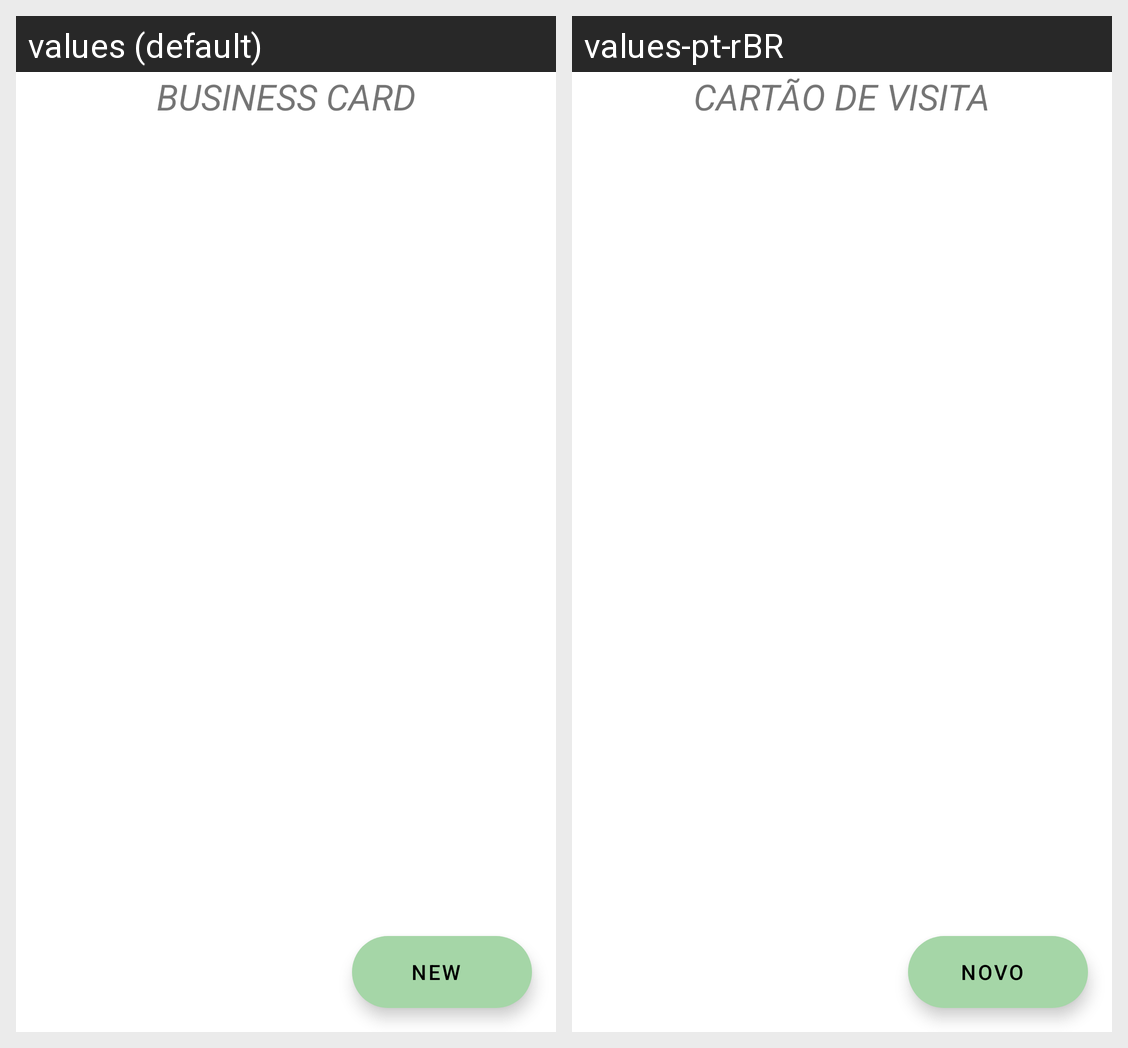

For this localized Android screen grid, give each drawn string resource with its value in every locale shown.
Android screen res/layout/activity_main.xml rendered under 2 locales, left to right: values (default), values-pt-rBR. Device: Nexus 5 (rendered at 1080×1920; each locale shown at half size, 540×960, under a caption strip naming it); theme Theme.AppBusinessCard.
Strings drawn on this screen, with the default value and each locale's value (text and hints the layout hard-codes, and strings that could not be matched under every locale, appear in the picture but are not listed):

business_card
  values: Business Card
  values-pt-rBR: Cartão de Visita

text_button
  values: New
  values-pt-rBR: Novo
